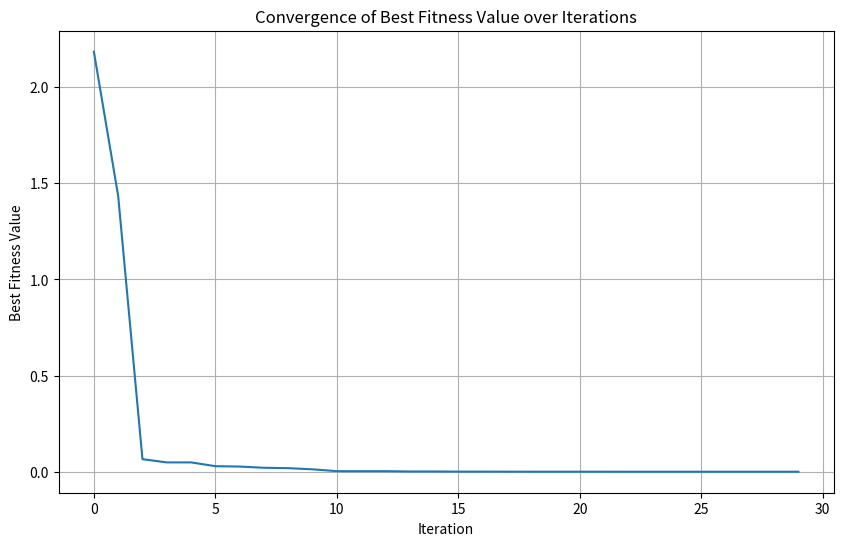

The script that saved this image:
# -*- coding: utf-8 -*-
"""Welcome To Colab

Automatically generated by Colab.

Original file is located at
    https://colab.research.google.com/notebooks/intro.ipynb

# Welcome to Colab!
"""

import numpy as np
from typing import List, Tuple, Callable
def ackley_fun(x: List[float]) -> float:
    return (-20 * np.exp(-.2*np.sqrt(.5*(x[0]**2 + x[1]**2))) -
            np.exp(.5*(np.cos(np.pi*2*x[0])+np.cos(np.pi*2*x[1]))) + np.exp(1) + 20)
def pso2D(
    fitness_fun: Callable[[float, float], float],
    data_range: Tuple[float, float],
    num_particles = 100,
    num_iterations = 50,
    c1 = 0.8,
    c2 = 0.9,
    w = 0.5,
) -> Tuple[List[List[List[float]]], List[float]]:
    # Initializing the particles and best scores
    population = np.random.uniform(
        low=data_range[0], high=data_range[1], size=(num_particles, 2))
    velocities = np.zeros((num_particles, 2))
    personal_bests = [np.inf for i in range(num_particles)]
    personal_best_solutions = np.copy(population)
    global_best = np.inf
    best_solution = population[0]
    history = [] # for animation
    global_best_fitnesses = [] # To store global best fitness at each iteration

    for i in range(num_iterations):
        history.append(np.copy(population))
        # update personal bests
        for j in range(num_particles):
            if personal_bests[j] > fitness_fun(population[j]):
                personal_bests[j] = fitness_fun(population[j])
                personal_best_solutions[j] = population[j]
        # update global best
        if min(personal_bests) < global_best:
            global_best, best_solution = \
                min(personal_bests), personal_best_solutions[np.argmin(personal_bests)]
        global_best_fitnesses.append(global_best) # Store the global best fitness
        print(f'{i}, best fitness so far: {global_best},',
              f'solution: {best_solution}')
        #update velocities and positions
        for i, (particle, v) in enumerate(zip(population, velocities)):
            v = w*v + c1*np.random.rand()*(personal_best_solutions[i] - particle) + \
                c2*np.random.rand()*(best_solution - particle)
            velocities[i] = v
            population[i] = particle + v
    return history, global_best_fitnesses
history, global_best_fitnesses = pso2D(ackley_fun, (-5, 5), num_particles=150, num_iterations=30)
from mpl_toolkits import mplot3d
import matplotlib.pyplot as plt
from matplotlib import animation
x = np.linspace(-5, 5, 50)
y = np.linspace(-5, 5, 50)
X, Y = np.meshgrid(x, y)
Z = np.array([ackley_fun([x, y]) for x, y in zip(X, Y)])
fig = plt.figure(figsize=(12, 8))
ax = mplot3d.axes3d.Axes3D(fig)
# plot the function
ax.plot_surface(X, Y, Z, rstride=2, cstride=2,
                cmap='gray', edgecolor='none')
# initialize particles (1:2 because scatter expects object with length)
data = history[0]
scatters = [
    ax.scatter(data[i, 0:1], data[i, 1:2], data[i, 2:], linewidth=9)
    for i in range(len(data))]
# Animation callback function
def animate(iteration, history, scatters):
    data = history[iteration]
    for i in range(len(data)):
        scatters[i]._offsets3d = (data[i, 0:1], data[i, 1:2], [ackley_fun(data[i])])
    return scatters
# Initial angle
ax.view_init(15, -30)
ani = animation.FuncAnimation(fig, animate, fargs=(history, scatters),
                              frames=len(history), interval=250, repeat=True, blit=False)
plt.show()

plt.figure(figsize=(10, 6))
plt.plot(global_best_fitnesses)
plt.xlabel("Iteration")
plt.ylabel("Best Fitness Value")
plt.title("Convergence of Best Fitness Value over Iterations")
plt.grid(True)
plt.show()
